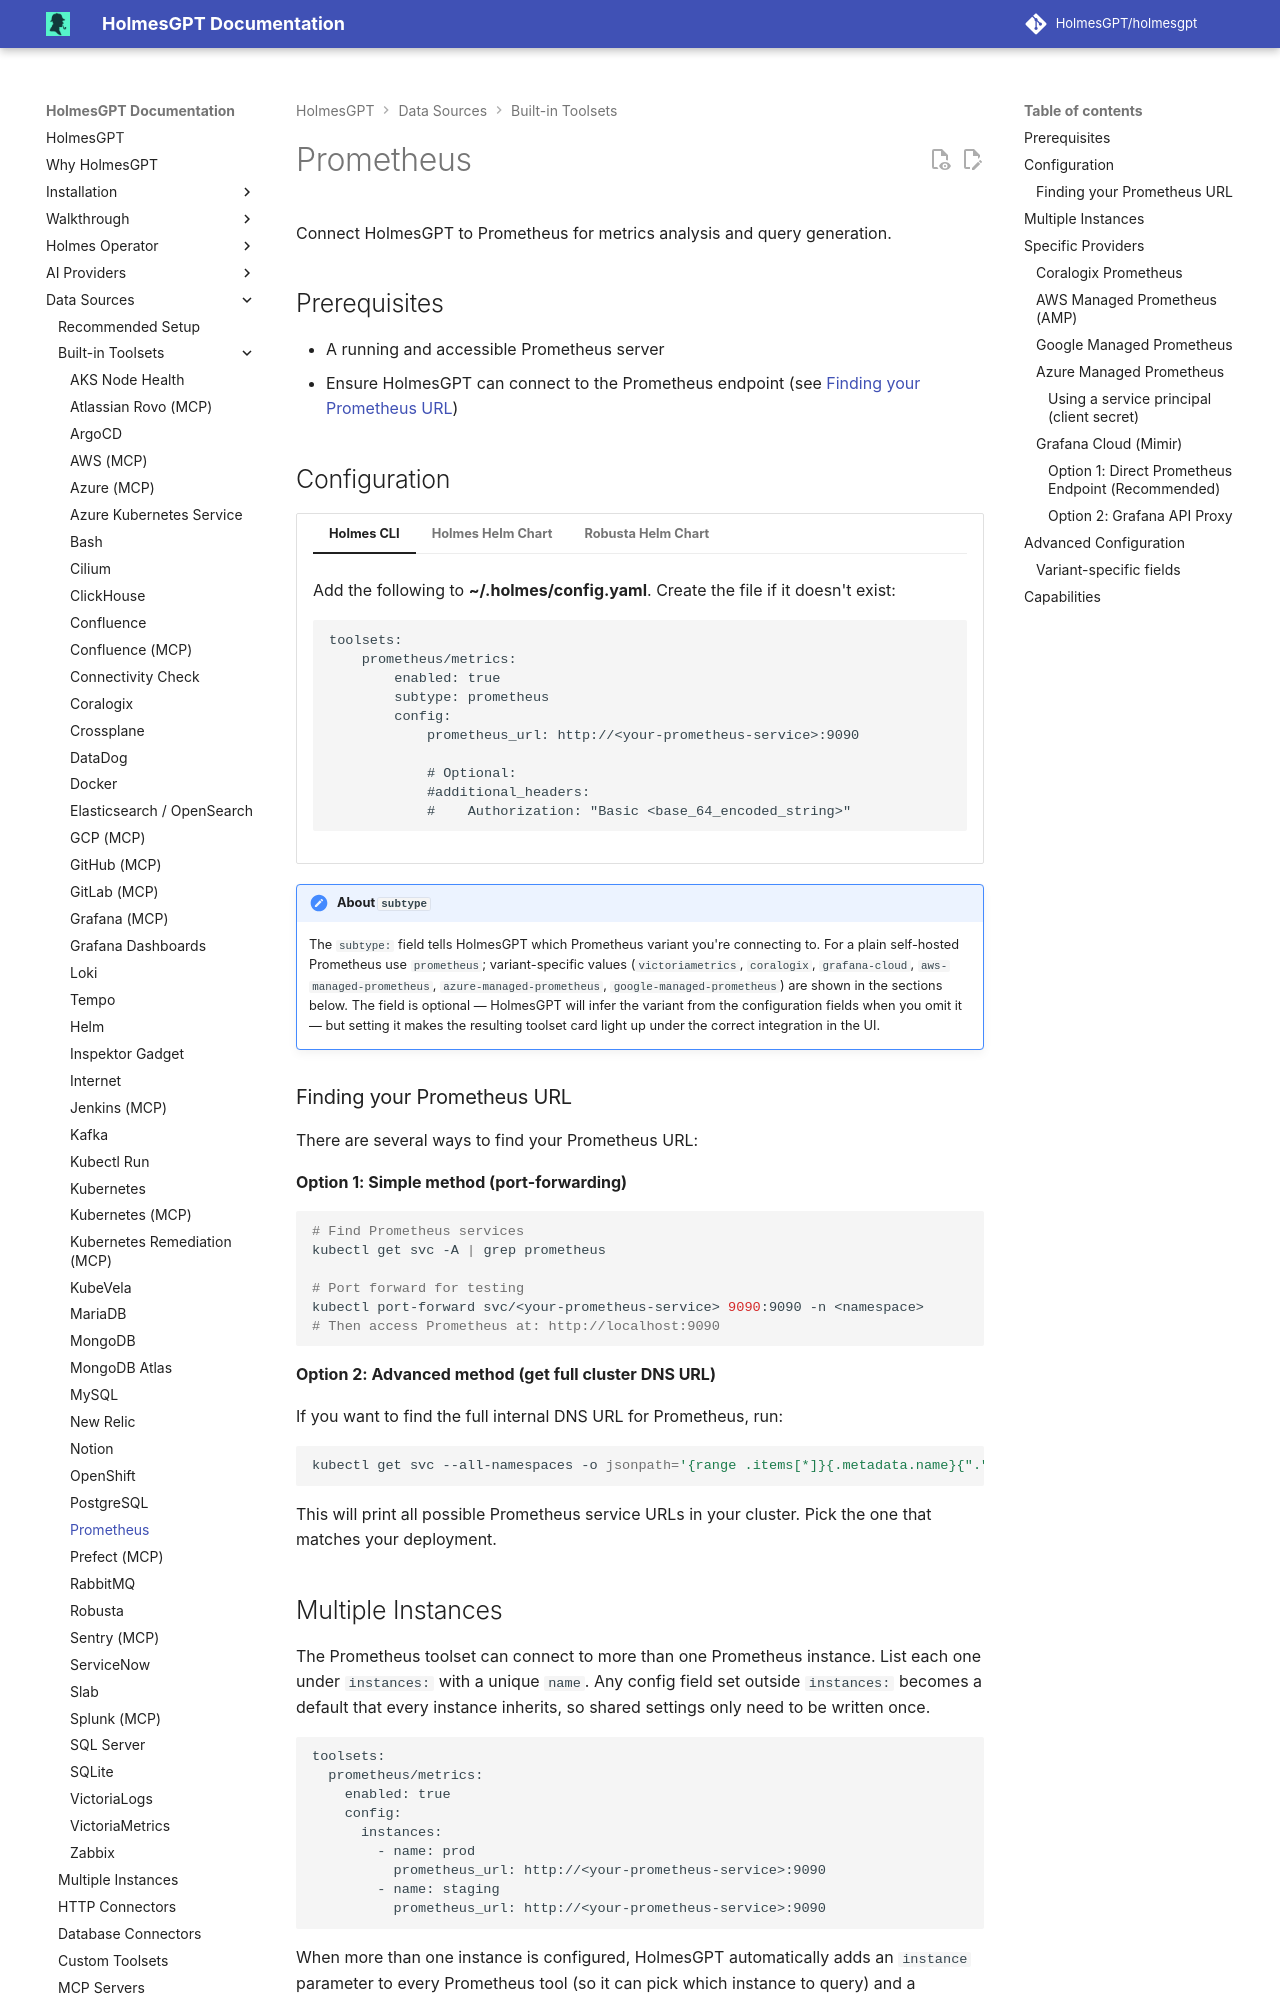

repository: mochengqian/TracePilot · page: dev/data-sources/builtin-toolsets/prometheus/index.html · generator: mkdocs

# Prometheus

Connect HolmesGPT to Prometheus for metrics analysis and query generation.

## Prerequisites

- A running and accessible Prometheus server
- Ensure HolmesGPT can connect to the Prometheus endpoint (see [Finding your Prometheus URL](#finding-your-prometheus-url))

## Configuration

```yaml-toolset-config
toolsets:
    prometheus/metrics:
        enabled: true
        subtype: prometheus
        config:
            prometheus_url: http://<your-prometheus-service>:9090

            # Optional:
            #additional_headers:
            #    Authorization: "Basic <base_64_encoded_string>"
```

!!! note "About `subtype`"
    The `subtype:` field tells HolmesGPT which Prometheus variant you're connecting to. For a plain self-hosted Prometheus use `prometheus`; variant-specific values (`victoriametrics`, `coralogix`, `grafana-cloud`, `aws-managed-prometheus`, `azure-managed-prometheus`, `google-managed-prometheus`) are shown in the sections below. The field is optional — HolmesGPT will infer the variant from the configuration fields when you omit it — but setting it makes the resulting toolset card light up under the correct integration in the UI.

### Finding your Prometheus URL

There are several ways to find your Prometheus URL:

**Option 1: Simple method (port-forwarding)**

```bash
# Find Prometheus services
kubectl get svc -A | grep prometheus

# Port forward for testing
kubectl port-forward svc/<your-prometheus-service> 9090:9090 -n <namespace>
# Then access Prometheus at: http://localhost:9090
```

**Option 2: Advanced method (get full cluster DNS URL)**

If you want to find the full internal DNS URL for Prometheus, run:

```bash
kubectl get svc --all-namespaces -o jsonpath='{range .items[*]}{.metadata.name}{"."}{.metadata.namespace}{".svc.cluster.local:"}{.spec.ports[0].port}{"\n"}{end}' | grep prometheus | grep -Ev 'operat|alertmanager|node|coredns|kubelet|kube-scheduler|etcd|controller' | awk '{print "http://"$1}'
```

This will print all possible Prometheus service URLs in your cluster. Pick the one that matches your deployment.

## Multiple Instances

```multi-instance
toolset: prometheus/metrics
name: Prometheus
config: |
  prometheus_url: http://<your-prometheus-service>:9090
```

## Specific Providers

### Coralogix Prometheus

To use a Coralogix PromQL endpoint with HolmesGPT:

1. Go to [Coralogix Documentation](https://coralogix.com/docs/integrations/coralogix-endpoints/#promql) and choose the relevant PromQL endpoint for your region.
2. In Coralogix, create an API key with permissions to query metrics (Data Flow → API Keys).
3. Create a Kubernetes secret for the API key and expose it as an environment variable in your Helm values:

    ```yaml
    holmes:
      additionalEnvVars:
        - name: CORALOGIX_API_KEY
          valueFrom:
            secretKeyRef:
              name: coralogix-api-key
              key: CORALOGIX_API_KEY
    ```

4. Add the following under your toolsets in the Helm chart:

    ```yaml
    holmes:
      toolsets:
        prometheus/metrics:
          enabled: true
          subtype: coralogix
          config:
            prometheus_url: "https://prom-api.eu2.coralogix.com"  # Use your region's endpoint
            additional_headers:
              token: "{{ env.CORALOGIX_API_KEY }}"
            discover_metrics_from_last_hours: 72  # Look back 72 hours for metrics
            tool_calls_return_data: true
    ```

---
